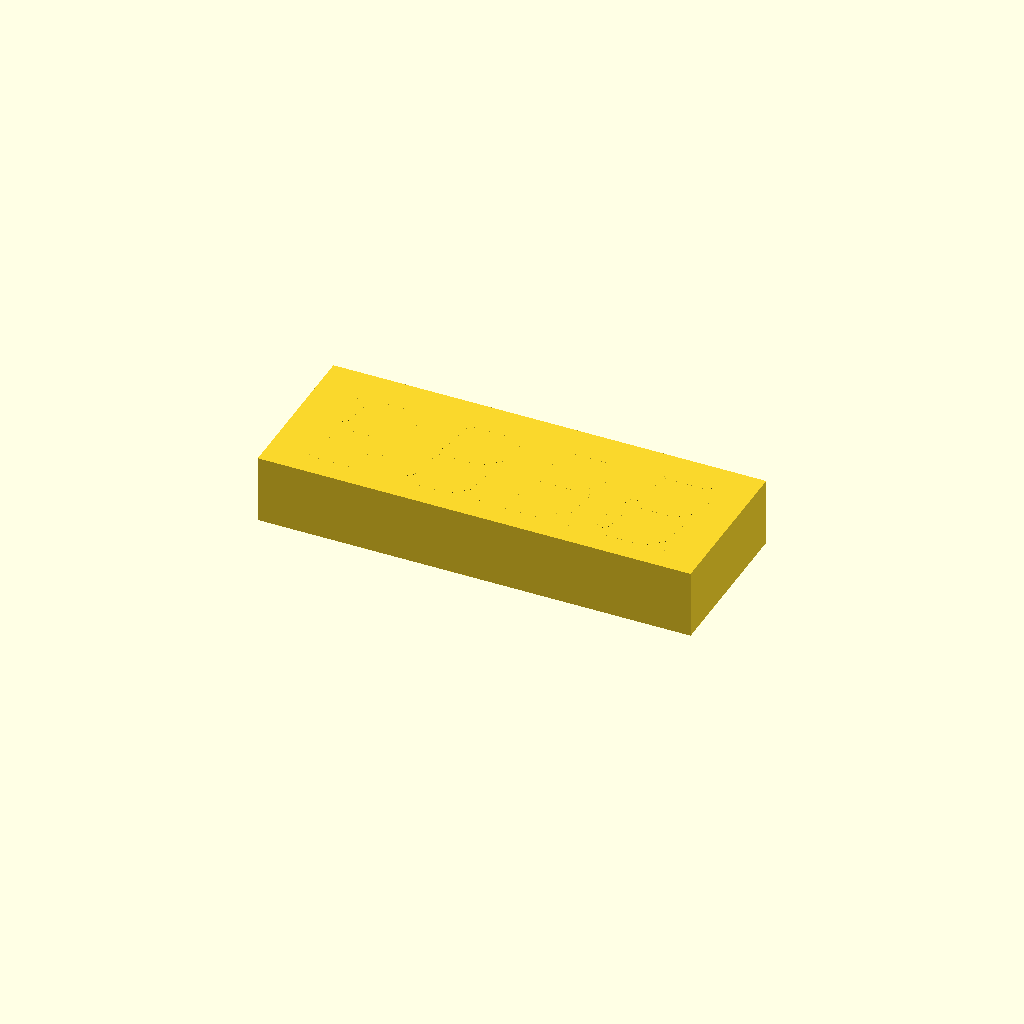
Cell 1: the model at its default parameters.
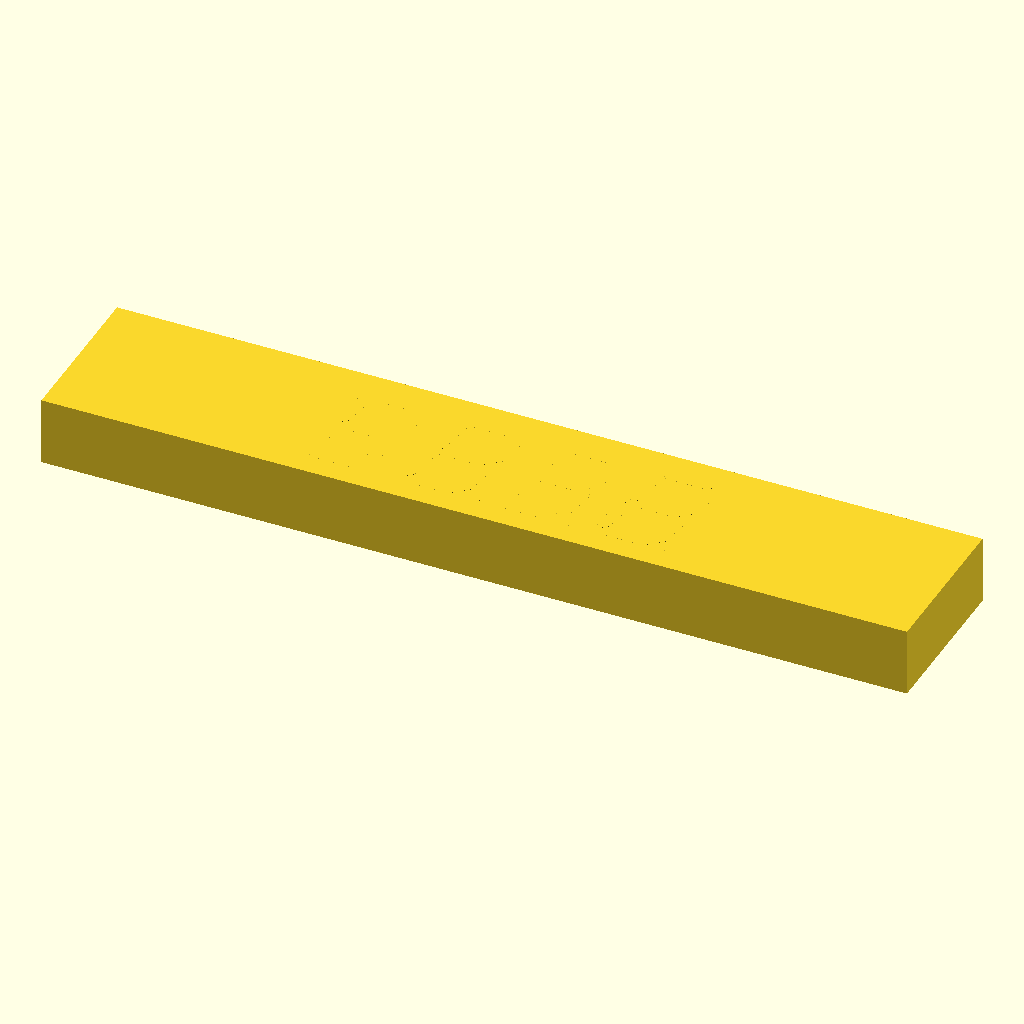
Cell 2 — body_len set to 101.4, the other parameters unchanged.
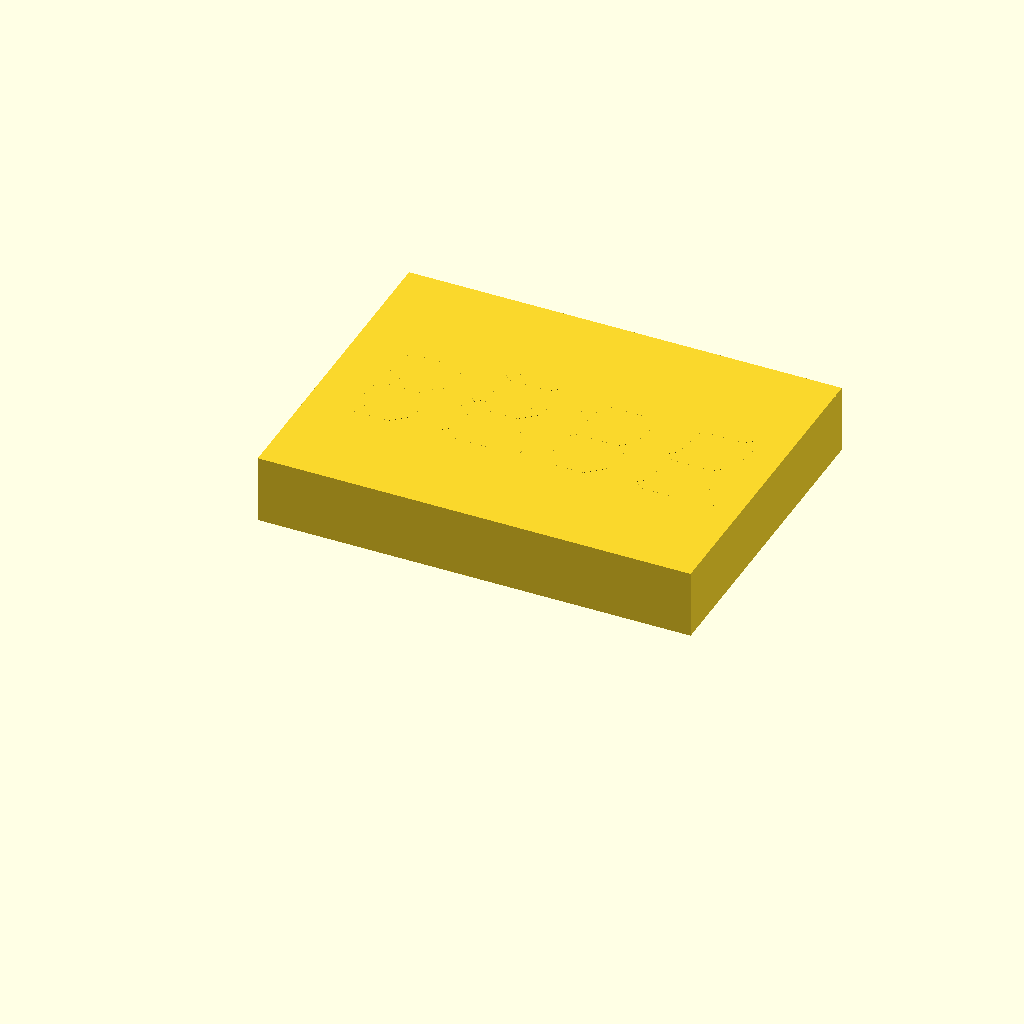
Cell 3: the same model with body_hgt = 38.
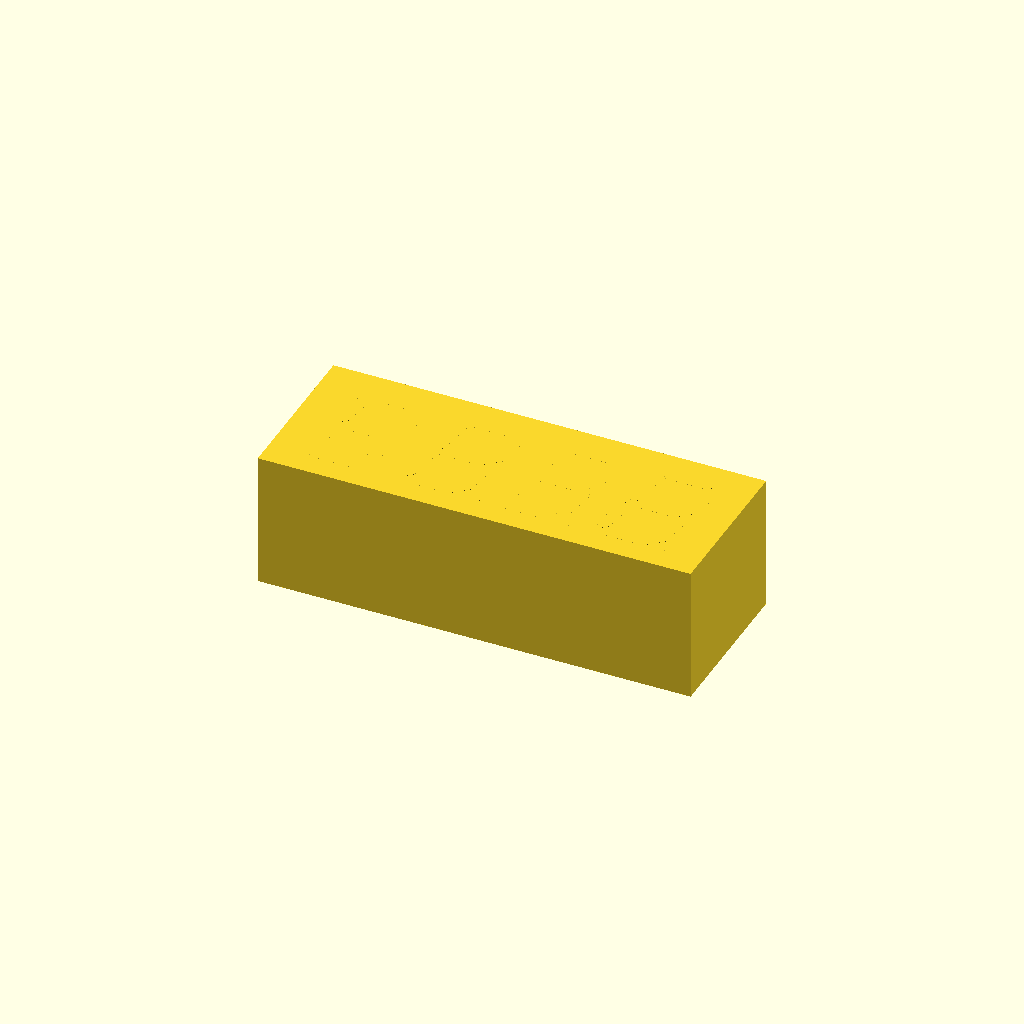
Cell 4 — body_dep set to 15.8, the other parameters unchanged.
All cells are drawn from one camera (rotation 55°, 0°, 25°, orthographic, colour scheme Cornfield), so only the parameter changes between them.
The OpenSCAD source (projects/P3D-Bench/demo/spatial_live_v1/assets/786c4c3654831d685104b300d1c7e858a68bc7f737b8f6fa8db3e72d9b2a3575.scad):
// =====================================================================
//  4-digit seven-segment display block
//  housing + front shim panel + 28 segment plates + 4 decimal discs
//  + 12 rear locating pins
// =====================================================================
$fn = 96;

// ---------- Housing (spacer block) ----------
body_len   = 50.7;    // X  (length)
body_hgt   = 19.0;    // Y  (height)
body_dep   = 7.9;     // Z  (depth of solid block)

// ---------- Front shim plate (datum face) ----------
panel_thk  = 0.1;

// ---------- Seven-segment plates ----------
seg_thk    = 0.01;    // plate thickness
seg_w      = 1.45;    // segment width
seg_gap    = 0.20;    // gap at the mitred segment junctions
seg_lv     = 5.70;    // vertical segment, tip to tip
seg_lh     = 6.20;    // horizontal segment, tip to tip
hc         = seg_lv + 2*seg_gap;        // vertical centreline pitch
wc         = (seg_lh + 2*seg_gap)/2;    // horizontal centreline half span
italic_deg = 8;                          // digit slant

// ---------- Digit layout ----------
n_digits    = 4;
digit_pitch = 11.4;
digit_x0    = 0;                 // group offset along X
digit_cy    = body_hgt/2;

// ---------- Decimal point discs ----------
dp_r   = 0.8026;
dp_thk = 0.01;
dp_dx  = 4.4;                    // right of digit centre
dp_dy  = -hc;                    // baseline height

// ---------- Locating pins ----------
n_pins    = 12;
pin_pitch = 2.54;
pin_r     = 0.25;
pin_shank = 2.63;
pin_cone  = 0.37;
pin_tip_r = 0.08;
pin_y     = body_hgt - 1.0;      // row sits along the upper rear edge

// =====================================================================
//  Helper modules
// =====================================================================

// elongated hexagon: rectangle with 45 deg pointed ends
module segment_profile(len, w) {
    polygon([[-len/2,      0   ],
             [-len/2+w/2,  w/2 ],
             [ len/2-w/2,  w/2 ],
             [ len/2,      0   ],
             [ len/2-w/2, -w/2 ],
             [-len/2+w/2, -w/2 ]]);
}

module segment_plate(len, w) {
    linear_extrude(height = seg_thk) segment_profile(len, w);
}

// italic shear about the digit centre (x displaced proportionally to y)
module italic() {
    multmatrix([[1, tan(italic_deg), 0, 0],
                [0, 1,               0, 0],
                [0, 0,               1, 0],
                [0, 0,               0, 1]]) children();
}

// seven segment plates of one digit, local origin = digit centre
module digit() {
    // A (top), G (middle), D (bottom)
    for (yy = [hc, 0, -hc])
        translate([0, yy, 0]) segment_plate(seg_lh, seg_w);
    // F, B (upper verticals) and E, C (lower verticals)
    for (xx = [-wc, wc], yy = [hc/2, -hc/2])
        translate([xx, yy, 0]) rotate([0, 0, 90]) segment_plate(seg_lv, seg_w);
}

// cylindrical shank with short conical, flat-topped tip (built along +Z)
module locating_pin() {
    cylinder(h = pin_shank, r = pin_r);
    translate([0, 0, pin_shank])
        cylinder(h = pin_cone, r1 = pin_r, r2 = pin_tip_r);
}

// =====================================================================
//  Assembly
// =====================================================================
union() {

    // housing block, front face on z = 0
    translate([-body_len/2, 0, -body_dep])
        cube([body_len, body_hgt, body_dep]);

    // front shim plate / datum face
    translate([-body_len/2, 0, 0])
        cube([body_len, body_hgt, panel_thk]);

    // digits and their decimal points
    for (i = [0 : n_digits-1]) {
        dx = digit_x0 + digit_pitch * (i - (n_digits-1)/2);

        translate([dx, digit_cy, panel_thk]) italic() digit();

        translate([dx + dp_dx, digit_cy + dp_dy, panel_thk])
            cylinder(h = dp_thk, r = dp_r);
    }

    // rear pin row (protrudes rearwards from the upper part of the back face)
    for (j = [0 : n_pins-1])
        translate([pin_pitch * (j - (n_pins-1)/2), pin_y, -body_dep])
            mirror([0, 0, 1]) locating_pin();
}
Parameter table extracted from the source (name, type, default, range or options):
body_len: number, default 50.7
body_hgt: number, default 19
body_dep: number, default 7.9
panel_thk: number, default 0.1
seg_thk: number, default 0.01
seg_w: number, default 1.45
seg_gap: number, default 0.2
seg_lv: number, default 5.7
seg_lh: number, default 6.2
italic_deg: number, default 8
n_digits: number, default 4
digit_pitch: number, default 11.4
digit_x0: number, default 0
dp_r: number, default 0.8026
dp_thk: number, default 0.01
dp_dx: number, default 4.4
n_pins: number, default 12
pin_pitch: number, default 2.54
pin_r: number, default 0.25
pin_shank: number, default 2.63
pin_cone: number, default 0.37
pin_tip_r: number, default 0.08
